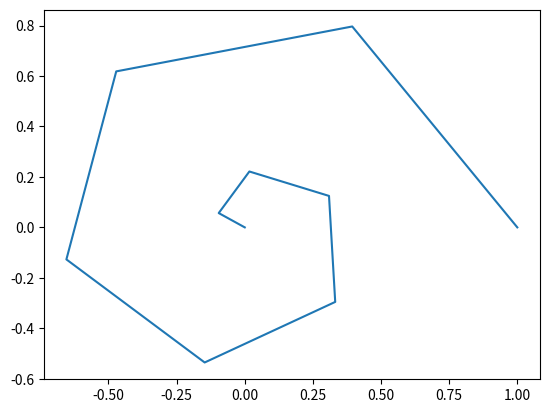

Recreate this plot in Python.
import matplotlib.pyplot as plt
import numpy as np
from math import *



j = complex(0, 1)
pi = 3.14

class Spiral:
    def __init__ (self):
        pass

    def _spiral(self, resolution_in_time):
        increments = np.linspace(0, 1, num = resolution_in_time)
        magnitude = [1 - increment for increment in increments]

        time = np.linspace(0, resolution_in_time, num = resolution_in_time)


        spiral = []
        i = 0
        for t in time:
            z = magnitude[i] * e**(j*t)
            spiral.append(z)
            i+=1
            

        return np.array(spiral)

    def getValues(self, resolution_in_time):
        return self._spiral(resolution_in_time)

    
    def plot (self):
        fig = plt.figure()


        spiral = self._spiral(10)
        plt.plot(spiral.real, spiral.imag)

        plt.show()



if __name__ == '__main__':
    s = Spiral()
    s.plot()